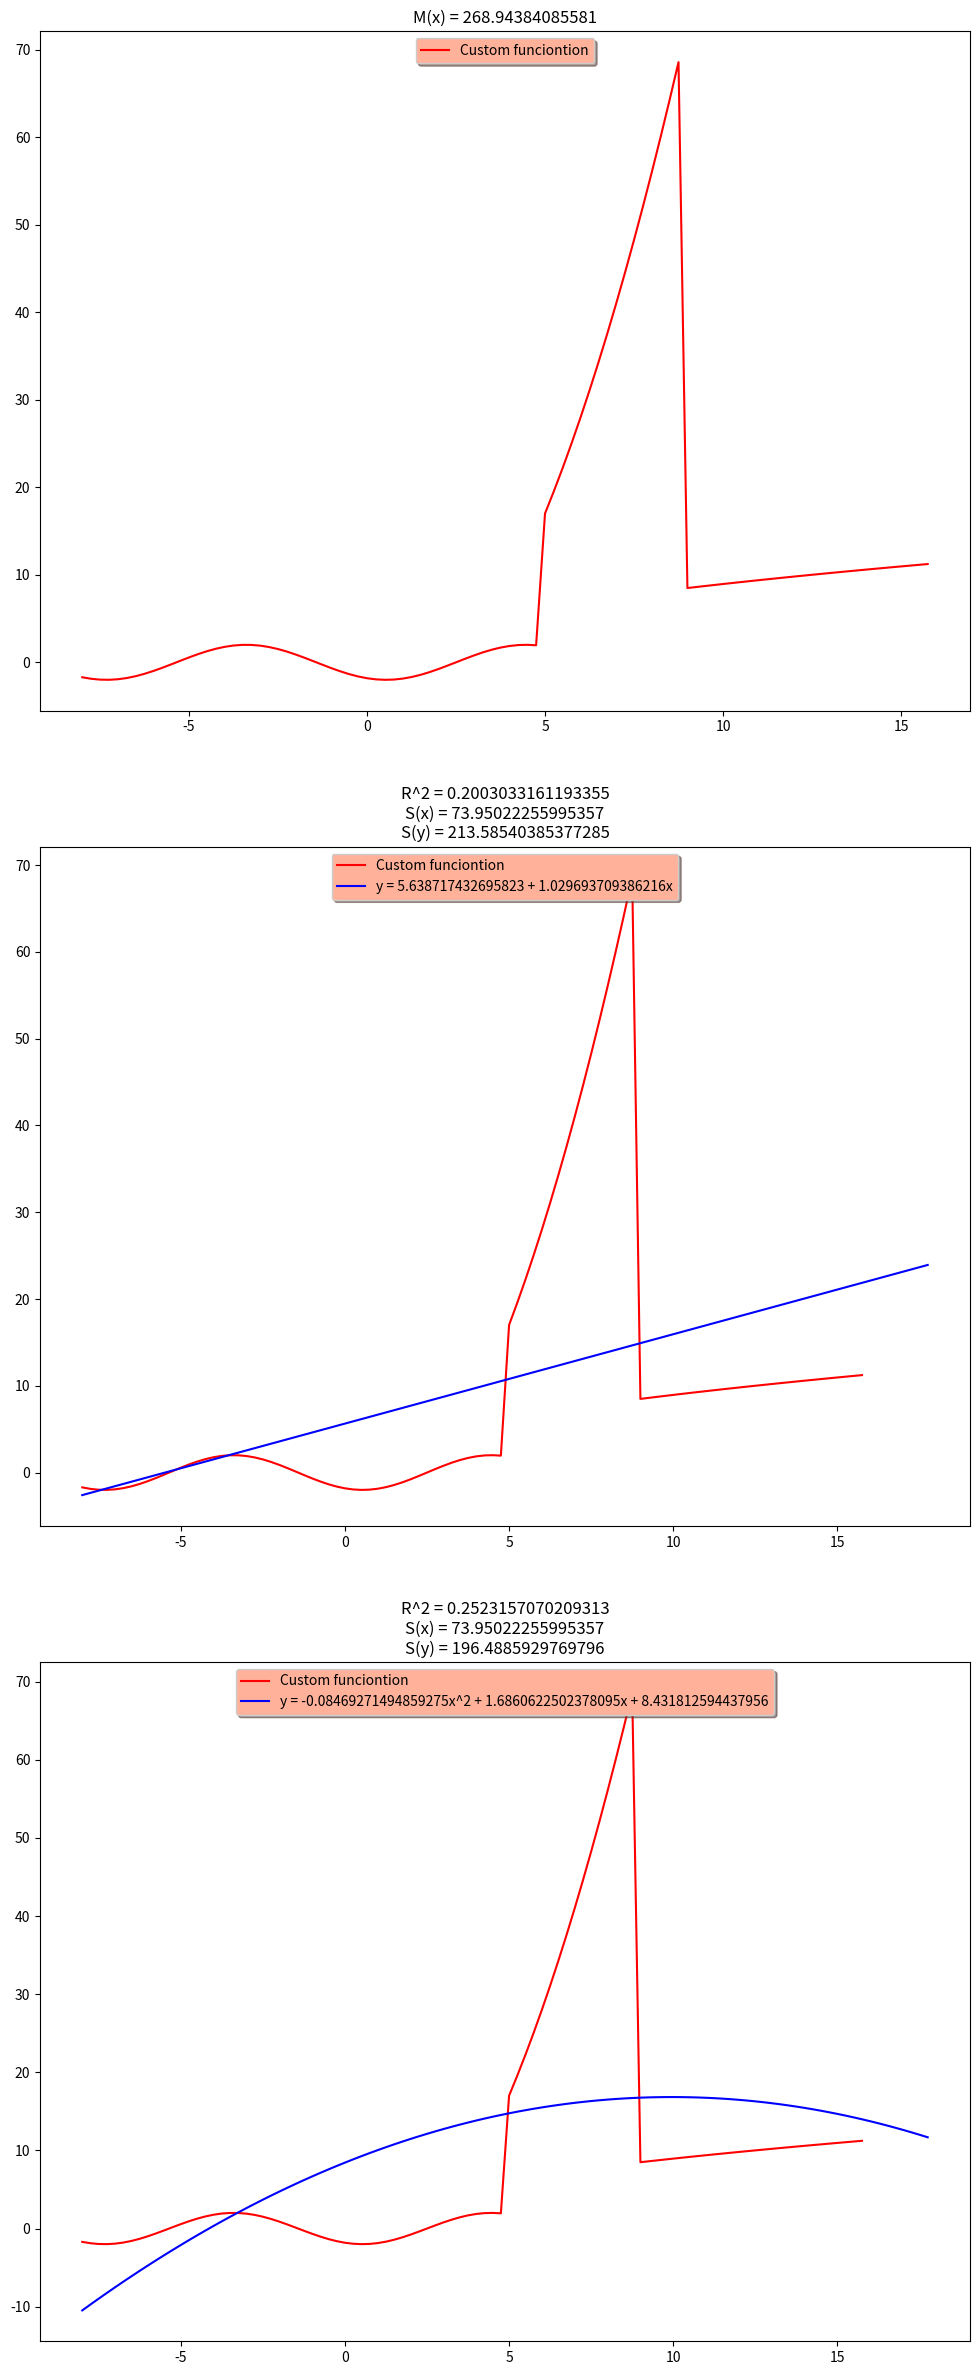

Source code (Python):
import math
import matplotlib.pyplot as plt
import numpy as np

def g2 (x, y, koeficent, funcion = lambda x: x):
    """
    Расчет коэффициента детерминации R^2
    """
    if len(koeficent) == 2:

        a, b = koeficent
        n = len(y)
        y_mid = sum(y) / n
        upper = sum([(y - funcion(x, a, b))**2 for y, x in zip(y, x)])
        lower = sum([(y - y_mid)**2 for y in y])
        R = upper / lower

    elif len(koeficent) == 3:

        a, b, c = koeficent
        n = len(y)
        y_mid = sum(y) / n
        upper = sum([(y - funcion(x, a, b, c))**2 for y, x in zip(y, x)])
        lower = sum([(y - y_mid)**2 for y in y])
        R = upper / lower

    return 1 - R

def koeficent1 (x, y, x_funcion = lambda x: x, y_funcion = lambda y: y):
    """
    Получение коэфициетов a и b для уравнений типа a + bx
    """
    n = len(x)
    sum_x = sum([x_funcion(x) for x in x])
    sum_y = sum([y_funcion(y) for y in y])
    sum_x2 = sum([x_funcion(x)**2 for x in x])
    sum_xy = sum([x_funcion(x)*y_funcion(y) for x, y in zip(x, y)])
    b = (n * sum_xy - sum_x * sum_y) / (n * sum_x2 - sum_x ** 2)
    a = (sum_y - b * sum_x) / (n)
    
    return a, b


def koeficent2 (x, y):
    """
    Получение коэфициетов a и b для уравнений типа ax^2 + bx + c
    """
    n = len(x)
    sum_x = sum([x for x in x])
    sum_y = sum([y for y in y])
    sum_x2 = sum([x ** 2 for x in x])
    sum_xy = sum([x * y for x, y in zip(x, y)])
    sum_x3 = sum([x ** 3 for x in x])
    sum_x4 = sum([x ** 4 for x in x])
    sum_x2y = sum([(x ** 2) * y for x, y in zip(x, y)])
    M1 = np.array([[n, sum_x, sum_x2],[sum_x, sum_x2, sum_x3],[sum_x2, sum_x3, sum_x4]])
    V1 = np.array([sum_y, sum_xy, sum_x2y])
    a, b, c = np.linalg.solve(M1, V1)

    return c, b, a



def sr_get(x, y, x_funcion = lambda x: x, y_funcion = lambda y: y):
    """
    Вычисление величины среднего квадратичного отклонения S(x) и S(y)
    """
    n = len(x)
    sum_x = sum([x_funcion(x) for x in x][::5])
    sum_y = sum([y_funcion(y) for y in y][::5])
    otkl_x = (sum([(x - sum_x) ** 2 for x in x]) / n) ** 0.5
    otkl_y = (sum([(y - sum_y) ** 2 for y in y]) / n) ** 0.5
    return otkl_x, otkl_y


xmin = -8                                                                 #Инициализация констант
xmax = 16                                                                
x1 = 5                                                                    
x2 = 9
H = 0.25
func1 = lambda x: 2*math.sin(0.8*x - 2)
func1_integ = lambda x: -5*(math.cos(4*x/5 - 2))/2
func2 = lambda x: x**2 - 8
func2_integ = lambda x: (x ** 3)/3 - 8*x
func3 = lambda x: 2 * ((abs(2*x)) ** 0.5)
func3_integ = lambda x: (2 ** (5/2) * x * (abs(x) ** 0.5)) / 3
linear_funciontion = lambda x, a, b: a + b * x
polim_funciontion = lambda x, a, b, c: a * x ** 2 + b * x + c
funcionTION_LIST = [func1, func2, func3]
INTEGRATED_funcionTION_LIST = [func1_integ, func2_integ, func3_integ]
X_INTERVALS_LIST = [xmin, x1, x2, xmax]
x = [(x/100) for index in range(3) for x in range(X_INTERVALS_LIST[index]*100, int(X_INTERVALS_LIST[index+1]*100), int(H*100))]
y = [funcionTION_LIST[index](x/100) for index in range(3) for x in range(X_INTERVALS_LIST[index]*100, int(X_INTERVALS_LIST[index+1]*100), int(H*100))]
N = len(x)

print('Количество узловых точек:', N)


#Основная программа

fig, (ax1, ax2, ax3) = plt.subplots(
    nrows=3, ncols=1,                   #объявление обекта Figure (переменная fig)
    figsize=(12, 30)                    #и nparray из обьектов Axes (переменные ax1, ax2, ax3)
)

#Вычисляем математическое ожидание для частично непрерывной функции T-T
mat_o = 0    

for index in range(3):
    opr_integ = INTEGRATED_funcionTION_LIST[index](X_INTERVALS_LIST[index + 1]) - funcionTION_LIST[index](X_INTERVALS_LIST[index])
    mat_o += opr_integ
 
ax1.plot (x, y, 'r')                                              #работа с первым графиком(ax1)
ax1.set_title(f'M(x) = {mat_o}')                                            #изображен просто график кастомной функции
lgnd1 = ax1.legend(['Custom funciontion'], loc='upper center', shadow=True)    #как в варианте
lgnd1.get_frame().set_facecolor('#ffb19a')

               
X_INTERVALS_LIST[3] = xmax + 2
new_x = [(x/100) for index in range(3) for x in range(X_INTERVALS_LIST[index]*100, int(X_INTERVALS_LIST[index+1]*100), int(H*100))]
new_y = [funcionTION_LIST[index](x/100) for index in range(3) for x in range(X_INTERVALS_LIST[index]*100, int(X_INTERVALS_LIST[index+1]*100), int(H*100))]
               

a1, b1 = koeficent1(x, y)                                          
y_trend = [linear_funciontion(x, a1, b1) for x in new_x]                      
R_1 = g2(x, y, [a1, b1], funcion = linear_funciontion)               
otkl_x1, otkl_y1 = sr_get(x, y_trend)
ax2.plot(x, y, 'r', new_x, y_trend, 'b', linestyle='solid')      
ax2.set_title(f'R^2 = {R_1}\nS(x) = {otkl_x1}\nS(y) = {otkl_y1}')           
lgnd2 = ax2.legend(['Custom funciontion', f'y = {a1} + {b1}x'], loc='upper center', shadow=True)
lgnd2.get_frame().set_facecolor('#ffb19a')


a2, b2, c2 = koeficent2(x, y)                                          
y_trend2 = [polim_funciontion(x, a2, b2, c2) for x in new_x]                       
R_2 = g2(x, y, [a2, b2, c2], funcion = polim_funciontion)                 
otkl_x2, otkl_y2 = sr_get(x, y_trend2)
ax3.plot(x, y, 'r', new_x, y_trend2, 'b', linestyle='solid')
ax3.set_title(f'R^2 = {R_2}\nS(x) = {otkl_x2}\nS(y) = {otkl_y2}')
lgnd3 = ax3.legend(['Custom funciontion', f'y = {a2}x^2 + {b2}x + {c2}'], loc='upper center', shadow=True)
lgnd3.get_frame().set_facecolor('#ffb19a')                

